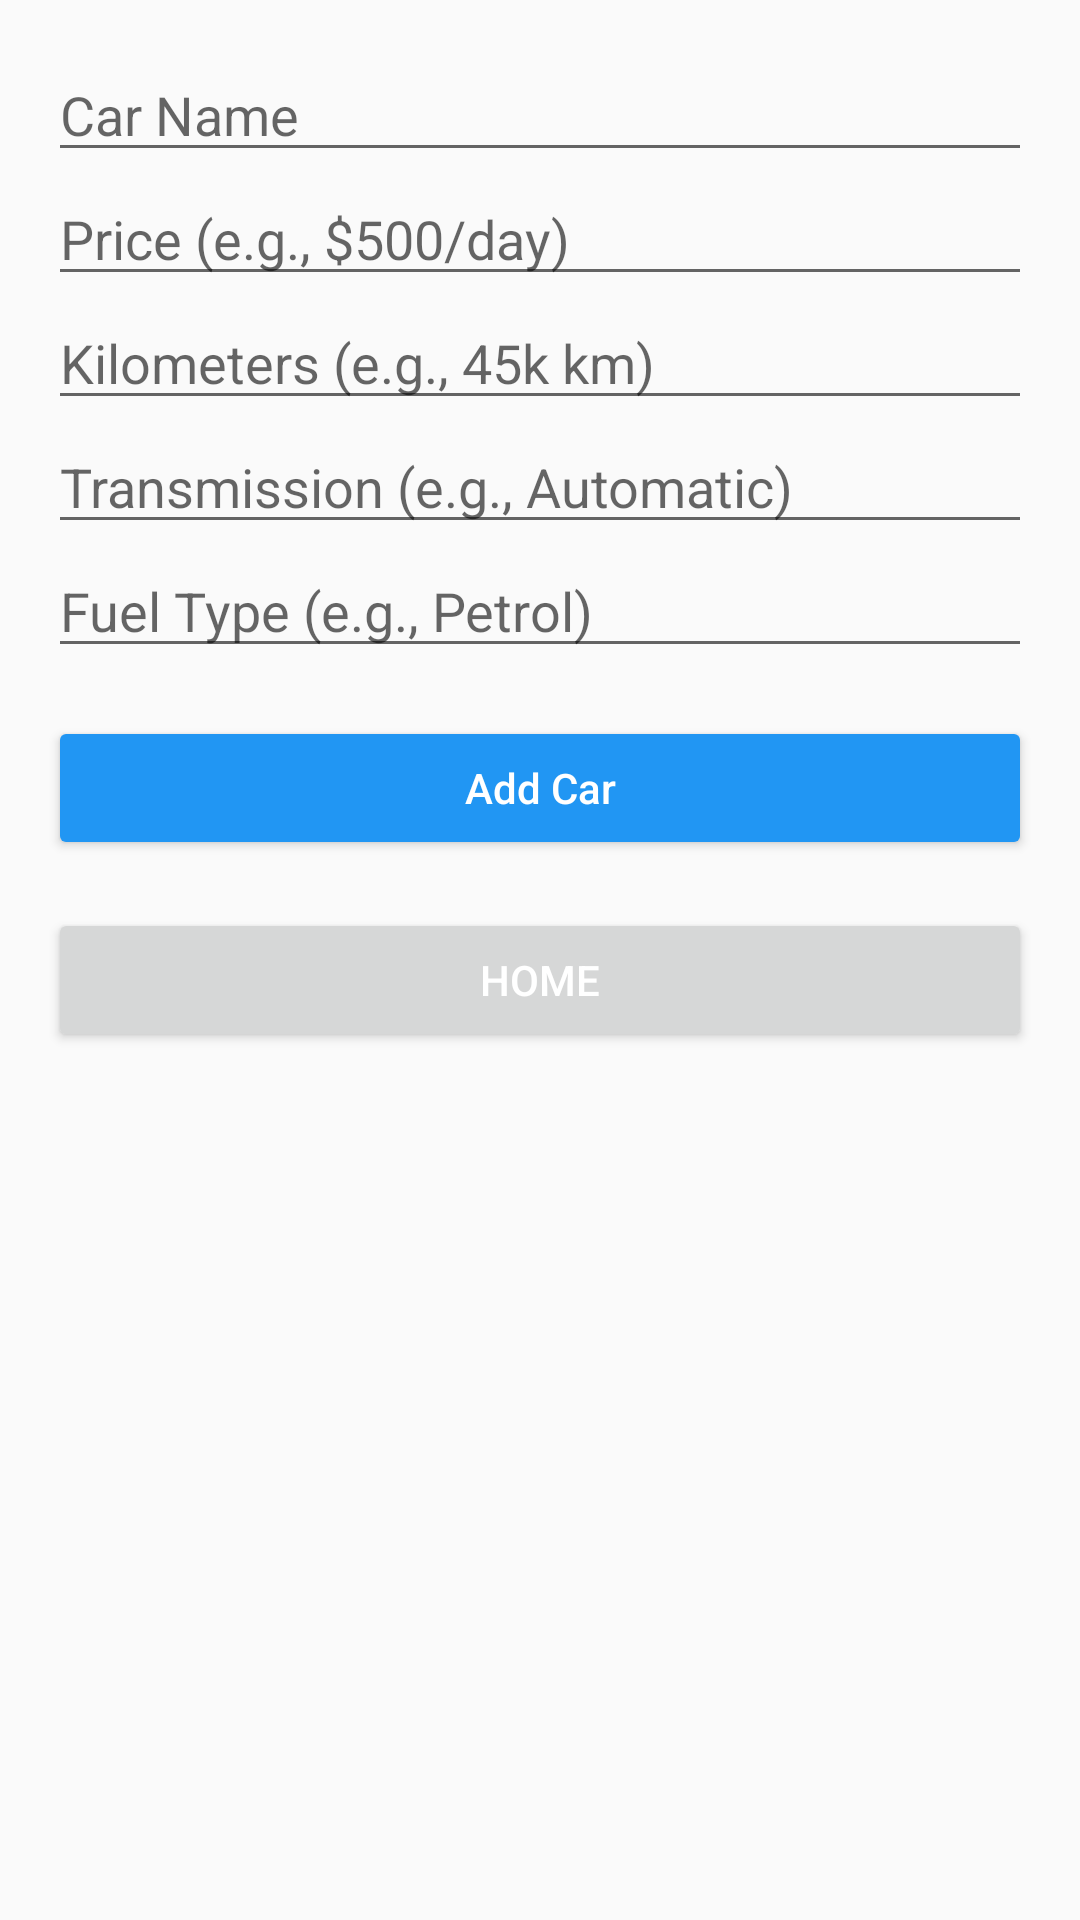

Layout XML and referenced resources for this Android screen:
<!-- AndroidManifest.xml: application theme Theme.CarRentalApp -->
<!-- res/layout/fragment_car_add.xml -->
<?xml version="1.0" encoding="utf-8"?>

<ScrollView xmlns:android="http://schemas.android.com/apk/res/android"
    android:layout_width="match_parent"
    android:layout_height="match_parent"
    android:padding="16dp">

    <LinearLayout
        android:layout_width="match_parent"
        android:layout_height="wrap_content"
        android:orientation="vertical">

        <EditText
            android:id="@+id/carNameEditText"
            android:layout_width="match_parent"
            android:layout_height="wrap_content"
            android:hint="Car Name"
            android:inputType="text" />

        <EditText
            android:id="@+id/carPriceEditText"
            android:layout_width="match_parent"
            android:layout_height="wrap_content"
            android:hint="Price (e.g., $500/day)"
            android:inputType="text" />

        <EditText
            android:id="@+id/carKilometersEditText"
            android:layout_width="match_parent"
            android:layout_height="wrap_content"
            android:hint="Kilometers (e.g., 45k km)"
            android:inputType="text" />

        <EditText
            android:id="@+id/carTransmissionEditText"
            android:layout_width="match_parent"
            android:layout_height="wrap_content"
            android:hint="Transmission (e.g., Automatic)"
            android:inputType="text" />

        <EditText
            android:id="@+id/carFuelTypeEditText"
            android:layout_width="match_parent"
            android:layout_height="wrap_content"
            android:hint="Fuel Type (e.g., Petrol)"
            android:inputType="text" />

        <Button
            android:id="@+id/addButton"
            style="@style/BlueButton"
            android:layout_width="match_parent"
            android:layout_height="wrap_content"
            android:text="Add Car"
            android:layout_marginTop="16dp"
            android:textColor="@android:color/white" />

        <Button
            android:id="@+id/homeButton"
            android:layout_width="match_parent"
            android:layout_height="wrap_content"
            android:text="Home"
            android:textColor="@android:color/white"
            android:layout_marginTop="16dp" />
    </LinearLayout>
</ScrollView>
<!-- resources referenced by this layout -->
<resources>
  <style name="BlueButton" parent="Widget.AppCompat.Button">
          <item name="android:backgroundTint">#2196F3</item>
          <item name="android:textColor">#FFFFFF</item>
          <item name="android:padding">8dp</item>
          <item name="android:textAllCaps">false</item>
      </style>
  <style name="Theme.CarRentalApp" parent="Theme.AppCompat.Light.DarkActionBar" />
</resources>
